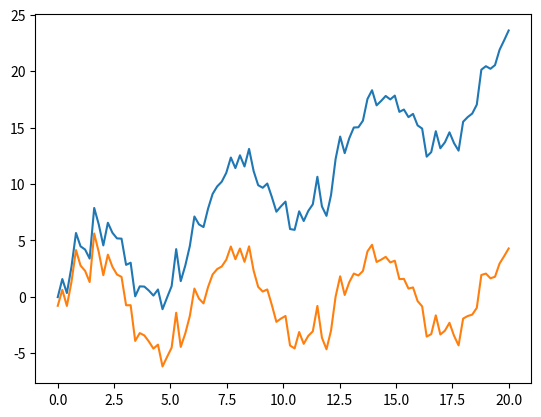
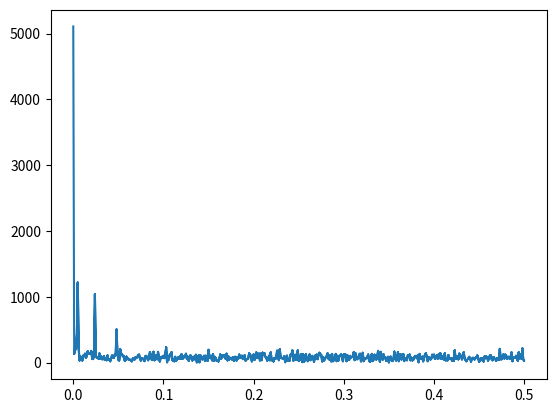
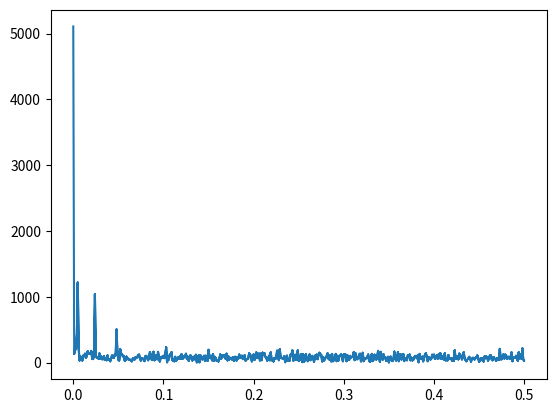
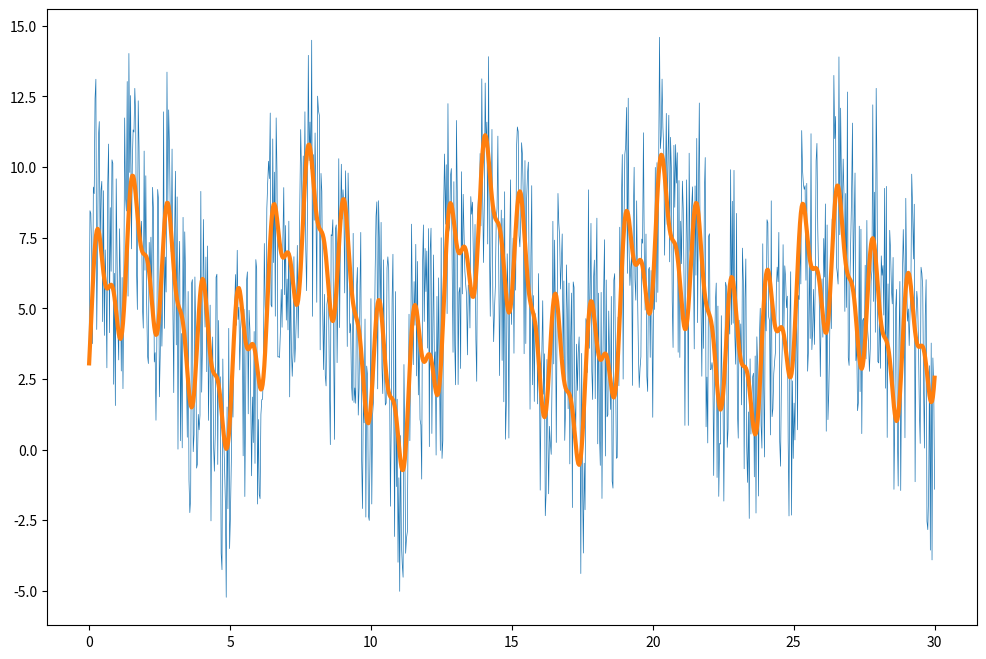

These charts were generated, in order, by the following Python code:
import matplotlib.pyplot as plt
import numpy as np
from scipy import signal # traitement d'images : https://docs.scipy.org/doc/scipy/reference/ndimage.html
from scipy import fftpack

x = np.linspace(0, 20, 100)
y = x + 4*np.sin(x) + np.random.randn(x.shape[0])
new_y = signal.detrend(y)

plt.figure()
plt.plot(x, y)
plt.plot(x, new_y)
plt.show()

x = np.linspace(0, 30, 1000)
y = 3*np.sin(x) + 2*np.sin(5*x) +np.sin(10*x) + np.random.random(x.shape[0])*10
fourier = fftpack.fft(y)
power = np.abs(fourier)
frequences = fftpack.fftfreq(y.size)

plt.figure()
plt.plot(np.abs(frequences), power)
plt.show()

fourier[power < 400] = 0

plt.figure()
plt.plot(np.abs(frequences), power)
plt.show()

filtered_signal = fftpack.ifft(fourier)

plt.figure(figsize=(12, 8))
plt.plot(x, y, lw=0.5)
plt.plot(x, filtered_signal, lw=3)
plt.show()




